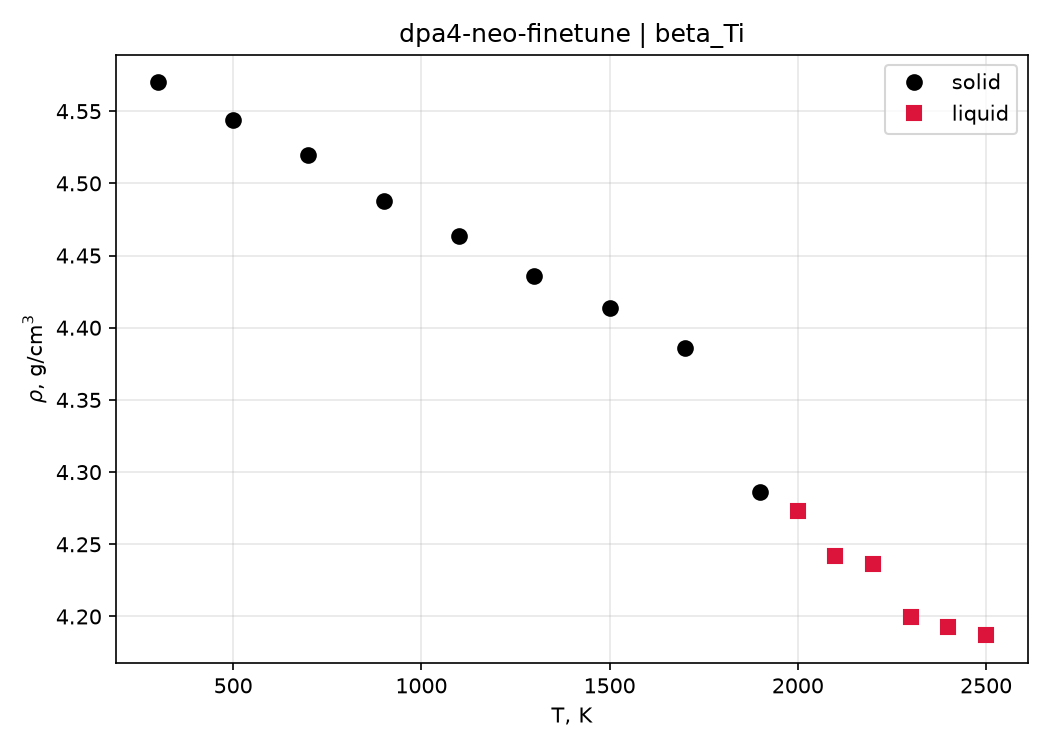

Source data for this figure (header and first rows):
phase; system; T_target_K; density_g_cm3; n_atoms; calculator; model_type; total_steps; wall_time_s; steps_per_second
solid; beta_Ti; 300.0; 4.57; 250; deepmd; dpa4-neo-finetune; 50000; 1912; 26.1
solid; beta_Ti; 500.0; 4.544; 250; deepmd; dpa4-neo-finetune; 50000; 1904; 26.3
solid; beta_Ti; 700.0; 4.519; 250; deepmd; dpa4-neo-finetune; 50000; 1905; 26.2
solid; beta_Ti; 900.0; 4.487; 250; deepmd; dpa4-neo-finetune; 50000; 1899; 26.3
solid; beta_Ti; 1100; 4.463; 250; deepmd; dpa4-neo-finetune; 50000; 1873; 26.7
solid; beta_Ti; 1300; 4.436; 250; deepmd; dpa4-neo-finetune; 50000; 1877; 26.6
solid; beta_Ti; 1500; 4.413; 250; deepmd; dpa4-neo-finetune; 50000; 1903; 26.3
solid; beta_Ti; 1700; 4.386; 250; deepmd; dpa4-neo-finetune; 50000; 1855; 27.0
solid; beta_Ti; 1900; 4.287; 250; deepmd; dpa4-neo-finetune; 50000; 1748; 28.6
liquid; beta_Ti; 2000; 4.273; 200; deepmd; dpa4-neo-finetune; 70000; 1967; 35.6
liquid; beta_Ti; 2100; 4.242; 200; deepmd; dpa4-neo-finetune; 70000; 1958; 35.7
liquid; beta_Ti; 2200; 4.237; 200; deepmd; dpa4-neo-finetune; 70000; 1950; 35.9
liquid; beta_Ti; 2300; 4.2; 200; deepmd; dpa4-neo-finetune; 70000; 1940; 36.1
liquid; beta_Ti; 2400; 4.193; 200; deepmd; dpa4-neo-finetune; 70000; 1932; 36.2
liquid; beta_Ti; 2500; 4.187; 200; deepmd; dpa4-neo-finetune; 70000; 1924; 36.4
